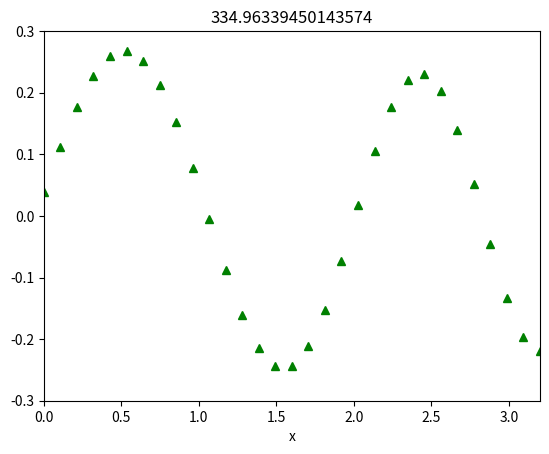

Source code (Python):
import numpy as np
import scipy.linalg as la
import matplotlib.pyplot as plt
import scipy.special as sp

N=30;
L=3.2
h=L/N
x=np.arange(-h,L+(2*h),h)

mu0=0.003
T=50
m=0.003

mu=mu0*np.exp(x/L)

#%% Make the A matrix
A=np.zeros((N+3,N+3))
for i in range(1,N+2):
    A[i][i]=-2*(T/mu[i])/(h**2)
    A[i][i-1]=(T/mu[i])/(h**2)
    A[i][i+1]=(T/mu[i])/(h**2)
A[0][0]=1/2
A[0][1]=1/2
A[-1][-1]=m/(h**2)-T/(2*h)
A[-1][-2]=-2*m/(h**2)
A[-1][-3]=m/h**2+T/(2*h)
#%% Make the B matrix
B=np.identity(N+3)
B[0][0]=0

B[-1][-1]=0#-T/(2*h)
#B[-1][-3]=T/(2*h)

vals,vecs=la.eig(A,B)

#%% Convert eigenvalues into frequencies
w=np.sqrt(-np.real(vals))
# Sort the eigenvalues and eigenvectors
ind= np.argsort(w)
w=w[ind]
vecs=vecs[:,ind]

for i in range(4):
    plt.clf()
    plt.plot(x,vecs[:,i],'g^')
    #check boundary conditions
    #print((vecs[0,i]+vecs[1,i])/2)
    print("second derivative:")
    print((vecs[-1,i]-2*vecs[-2,i]+vecs[-3,i])*(m/h**2))
    print("first derivative:")
    print((vecs[-1,i]-vecs[-3,i])*(-T/(2*h)))
    plt.ylim(-0.3,0.3)
    plt.xlim(0,L)
    plt.title(w[i])
    plt.xlabel('x')
    plt.draw()
    plt.pause(1)
    

